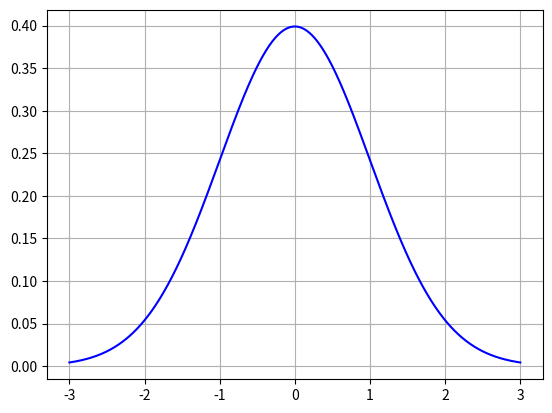

Source code (Python):
# ch13_1.py
import matplotlib.pyplot as plt
import numpy as np

x = np.linspace(-3, 3, 1000)
y = 1/((2*np.pi)**0.5) * np.exp(-x**2/2)

plt.plot(x, y, color='b')

plt.grid()
plt.show()













